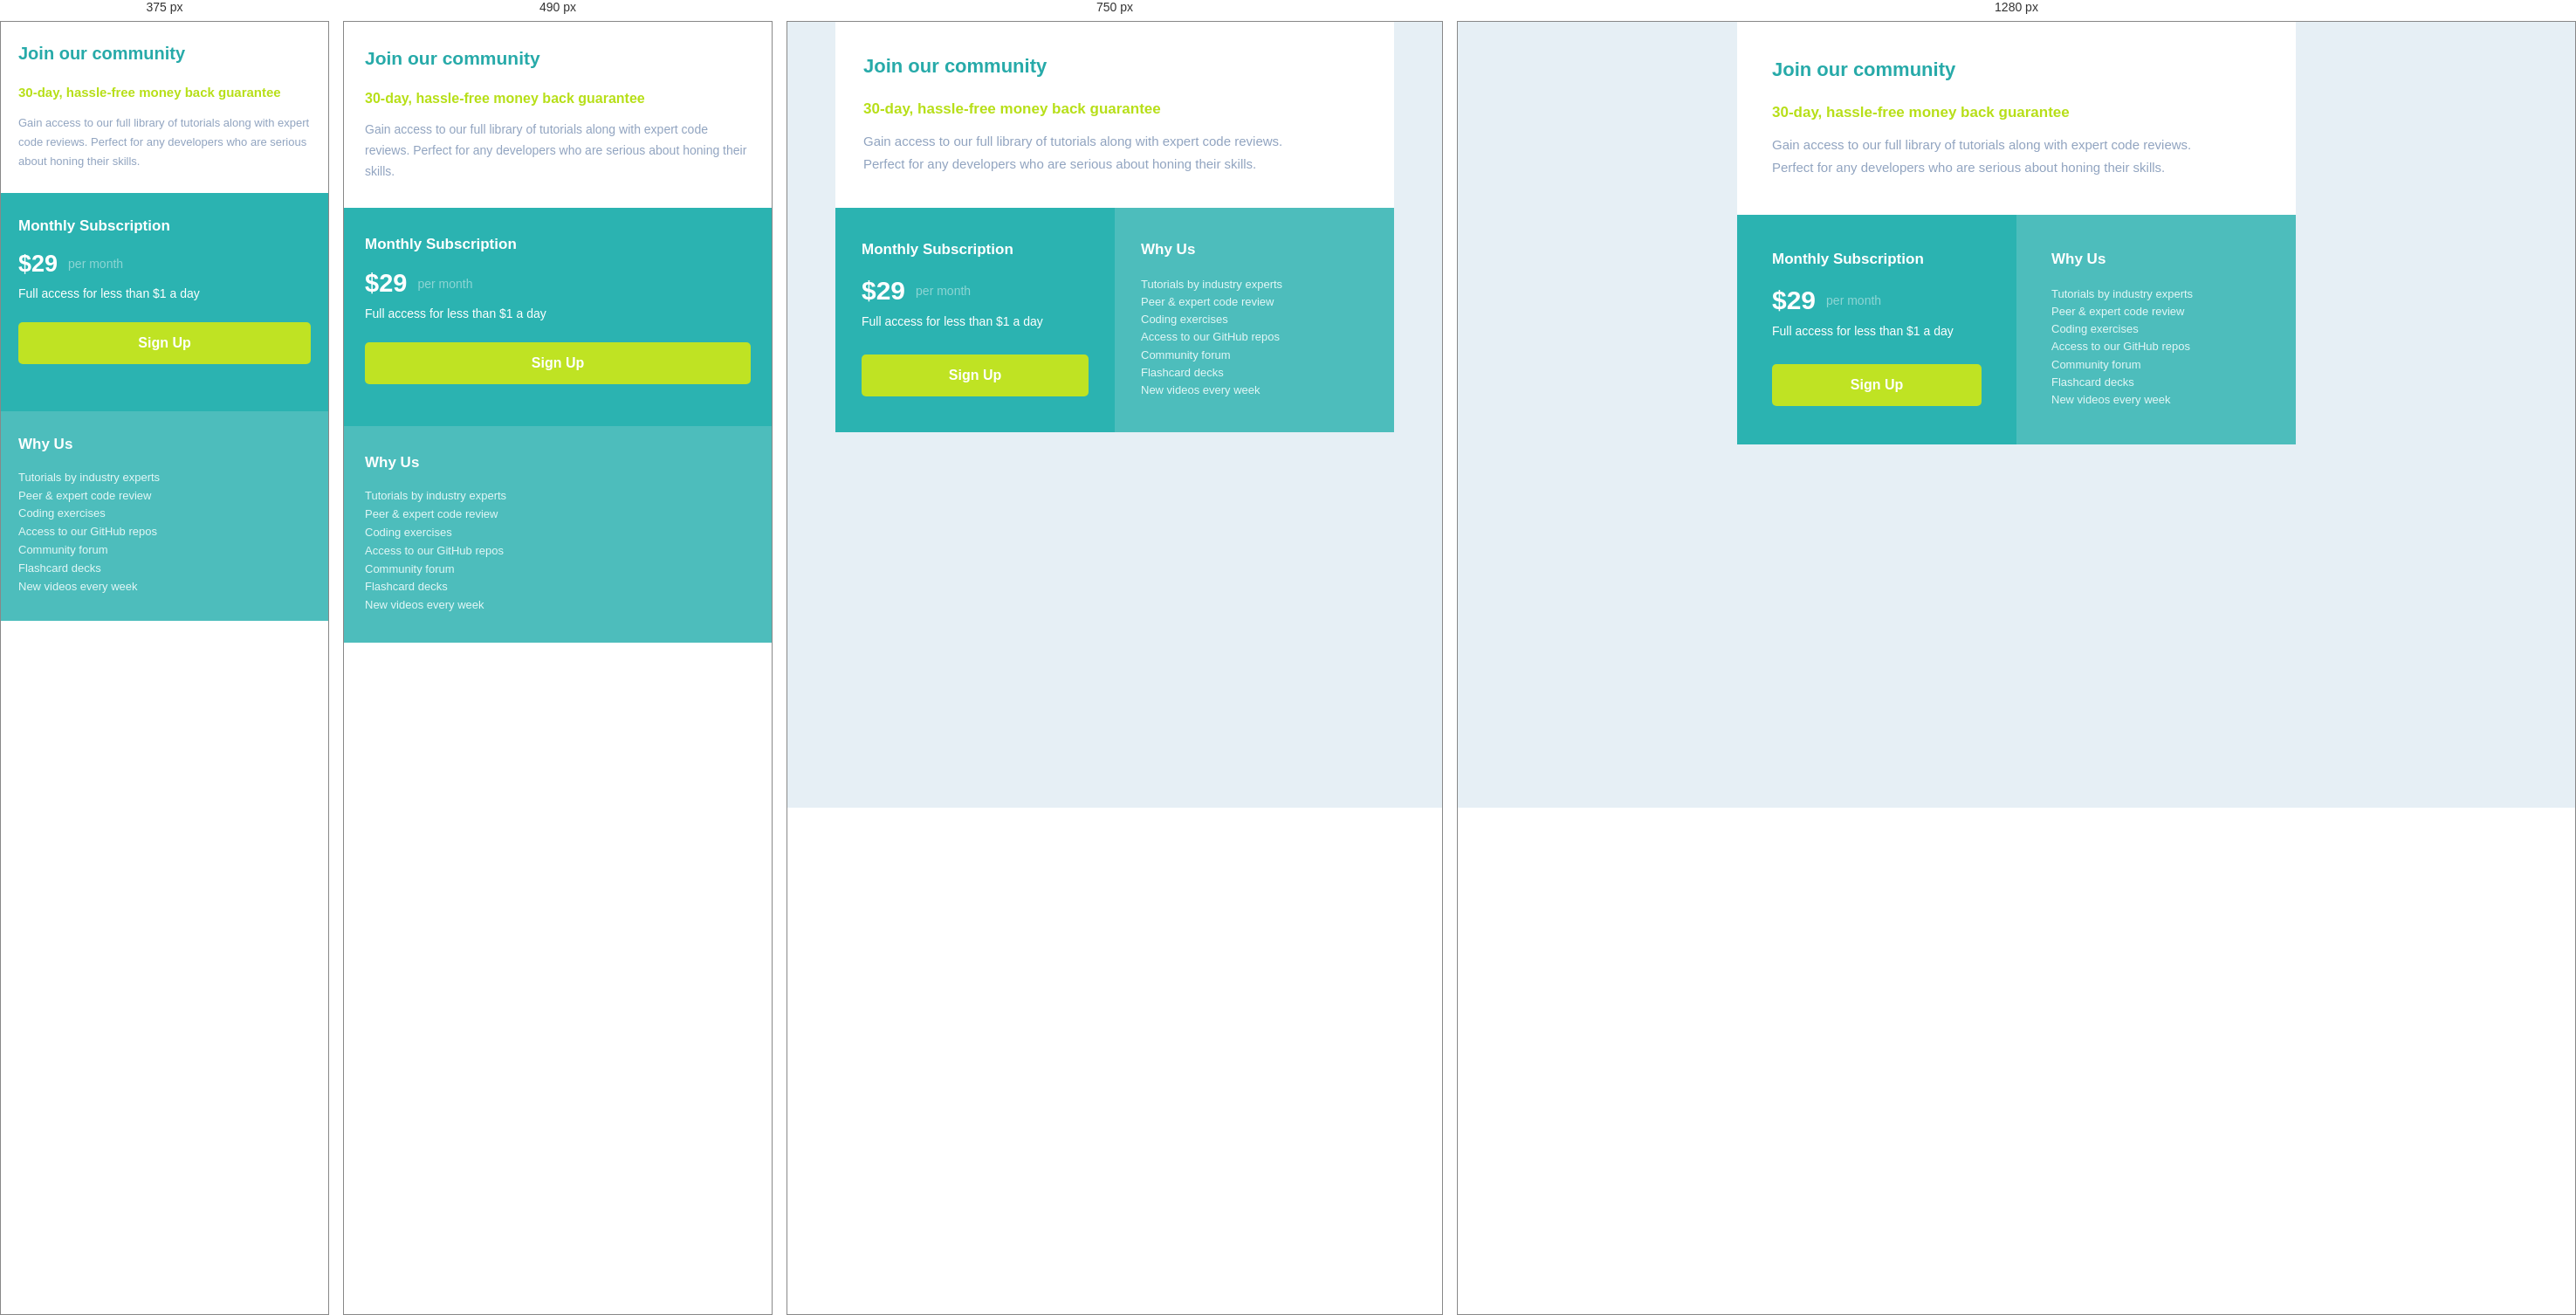
Rendered at 375 px, 490 px, 750 px and 1280 px, left to right.

<!-- file: index.html -->
<!DOCTYPE html>
<html lang="en">
<head>
    <meta charset="UTF-8">
    <meta name="viewport" content="width=device-width, initial-scale=1.0">
    <title>Join our community</title>
    <link rel="stylesheet" href="main.css">
</head>
<body>

    <main class="container">

        <section class="top">
            <h1>Join our community</h1>

            <h2>30-day, hassle-free money back guarantee</h2>

            <p>
                Gain access to our full library of tutorials along with expert code reviews.
                <br>
                Perfect for any developers who are serious about honing their skills.
            </p>
        </section>

        <section class="bottom">

            <div class="subscription">
                <h3>Monthly Subscription</h3>

                <div class="price">
                    <strong>$29</strong>
                    <span>per month</span>
                </div>

                <p>Full access for less than $1 a day</p>

                <button>Sign Up</button>
            </div>

            <div class="why-us">
                <h3>Why Us</h3>

                <p>
                    Tutorials by industry experts<br>
                    Peer &amp; expert code review<br>
                    Coding exercises<br>
                    Access to our GitHub repos<br>
                    Community forum<br>
                    Flashcard decks<br>
                    New videos every week
                </p>
            </div>

        </section>

    </main>

</body>
</html>

/* @media block from main.css */
@media (min-width: 601px) and (max-width: 900px) {

    .container {
        width: 90%;
    }

    .top {
        padding: 38px 32px;
    }

    .subscription,
    .why-us {
        padding: 38px 30px;
    }
}

/* @media block from main.css */
@media (max-width: 600px) {

    body {
        background-color: white;
    }

    .container {
        width: 100%;
    }

    .top {
        padding: 30px 24px;
    }

    .top h1 {
        font-size: 21px;
        margin-bottom: 22px;
    }

    .top h2 {
        font-size: 16px;
        line-height: 1.5;
        margin-bottom: 12px;
    }

    .top p {
        font-size: 14px;
        line-height: 1.7;
    }

    .top p br {
        display: none;
    }

    /* Pastki bloklar pastma-past */

    .bottom {
        flex-direction: column;
    }

    .subscription,
    .why-us {
        width: 100%;
        padding: 32px 24px;
    }

    .subscription {
        min-height: 250px;
    }

    .why-us {
        min-height: 240px;
    }

    .bottom h3 {
        font-size: 17px;
        margin-bottom: 18px;
    }

    .price strong {
        font-size: 29px;
    }

    button {
        margin-top: 25px;
    }

    .why-us p {
        font-size: 13px;
        line-height: 1.6;
    }
}

/* @media block from main.css */
@media (max-width: 380px) {

    .top {
        padding: 25px 20px;
    }

    .subscription,
    .why-us {
        padding: 28px 20px;
    }

    .top h1 {
        font-size: 20px;
    }

    .top h2 {
        font-size: 15px;
    }

    .top p {
        font-size: 13px;
    }

    .price strong {
        font-size: 27px;
    }
}